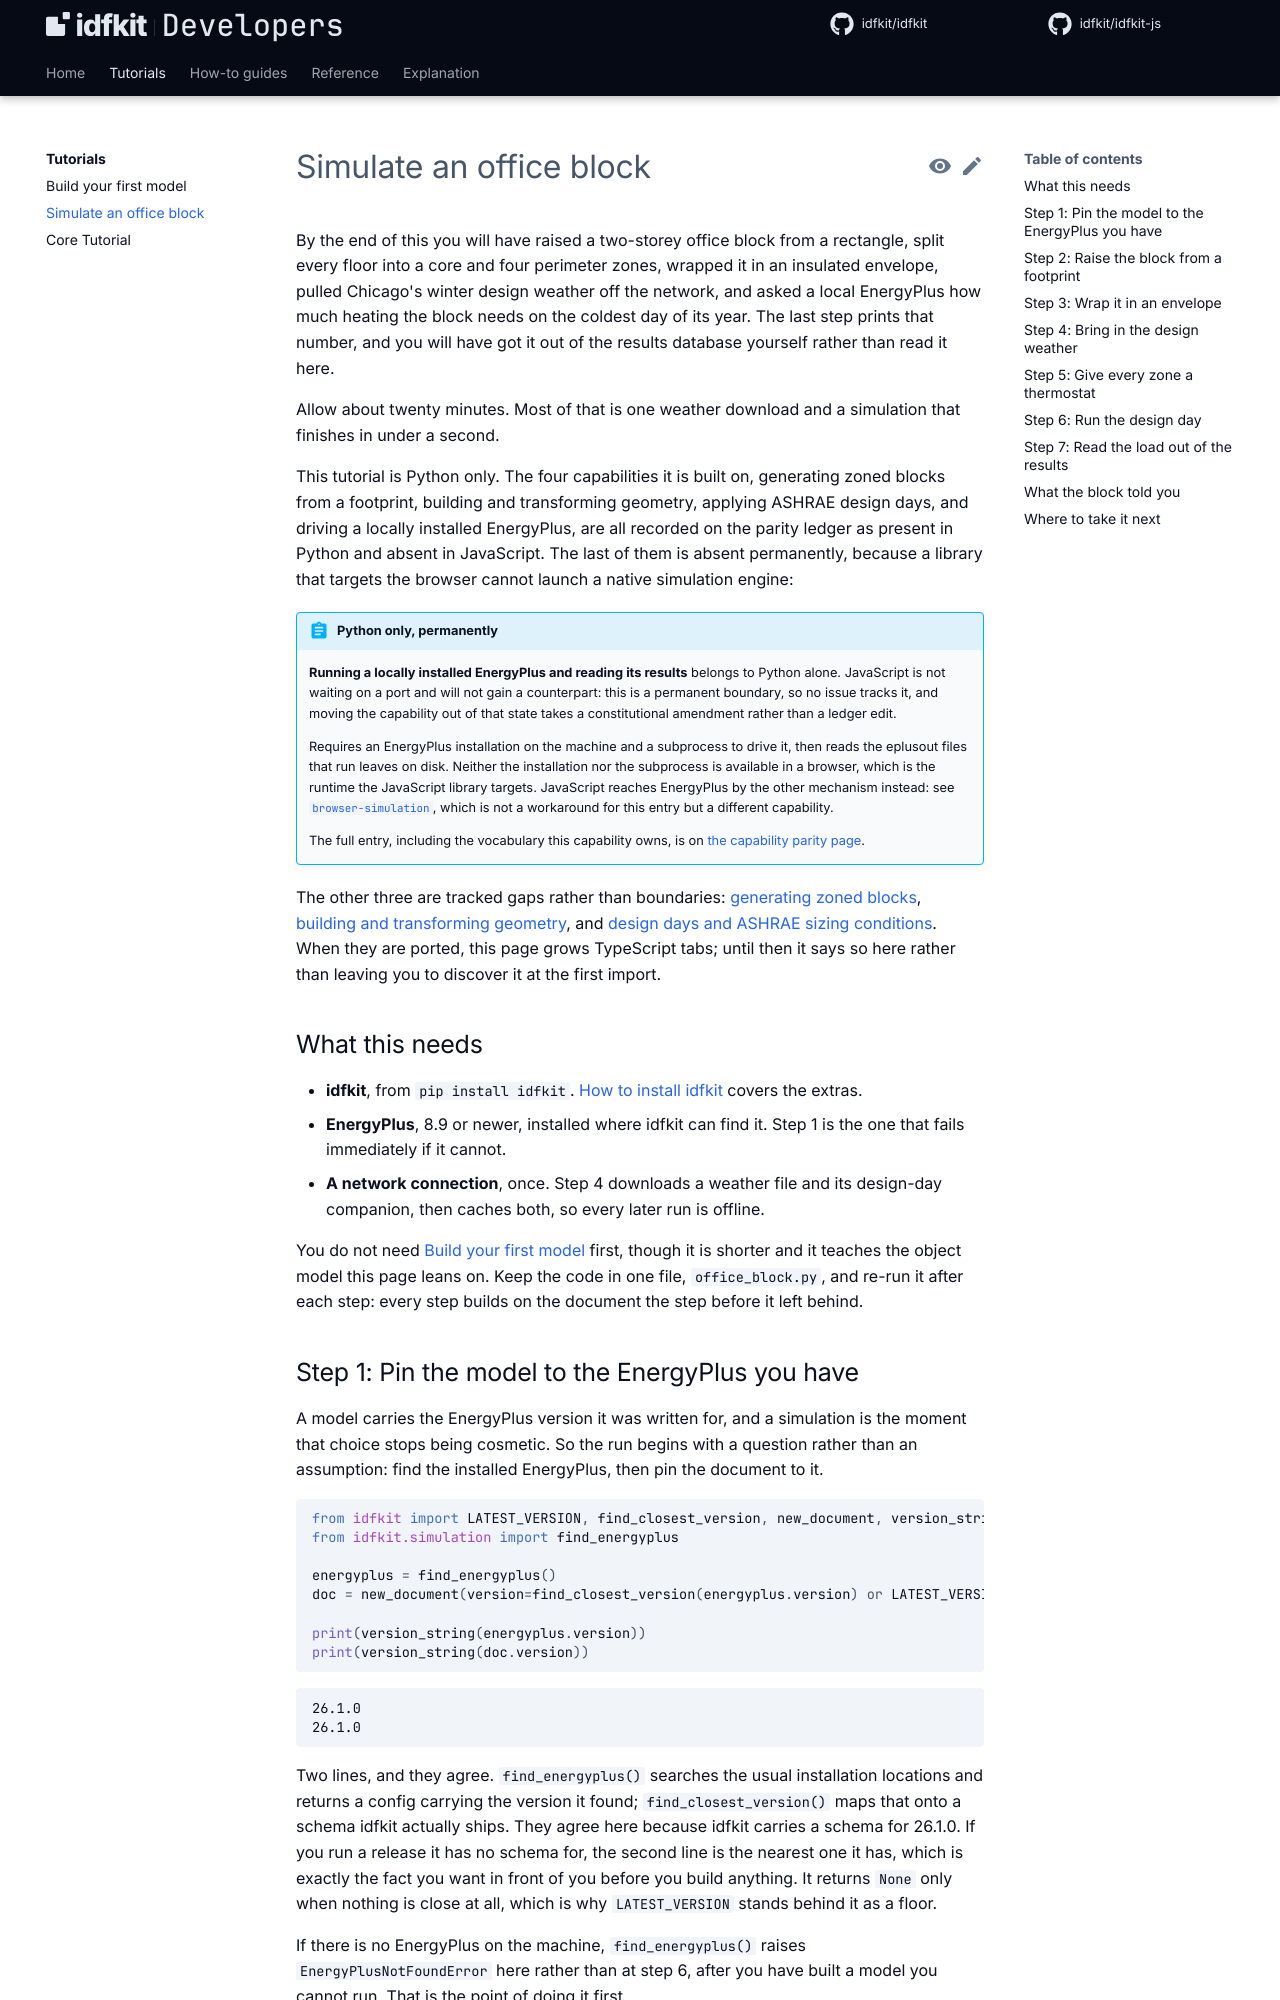

repository: idfkit/idfkit-developers · page: tutorials/office-block/index.html · generator: mkdocs

# Simulate an office block

By the end of this you will have raised a two-storey office block from a
rectangle, split every floor into a core and four perimeter zones, wrapped it in
an insulated envelope, pulled Chicago's winter design weather off the network,
and asked a local EnergyPlus how much heating the block needs on the coldest day
of its year. The last step prints that number, and you will have got it out of
the results database yourself rather than read it here.

Allow about twenty minutes. Most of that is one weather download and a
simulation that finishes in under a second.

This tutorial is Python only. The four capabilities it is built on, generating
zoned blocks from a footprint, building and transforming geometry, applying
ASHRAE design days, and driving a locally installed EnergyPlus, are all recorded
on the parity ledger as present in Python and absent in JavaScript. The last of
them is absent permanently, because a library that targets the browser cannot
launch a native simulation engine:

{{ parity("local-simulation") }}

The other three are tracked gaps rather than boundaries:
[generating zoned blocks](../explanation/parity.md#zoning), [building and
transforming geometry](../explanation/parity.md#geometry-authoring), and
[design days and ASHRAE sizing
conditions](../explanation/parity.md#design-day-sizing). When they are ported,
this page grows TypeScript tabs; until then it says so here rather than leaving
you to discover it at the first import.

## What this needs

- **idfkit**, from `pip install idfkit`. [How to install
  idfkit](../getting-started/installation.md) covers the extras.
- **EnergyPlus**, 8.9 or newer, installed where idfkit can find it. Step 1 is
  the one that fails immediately if it cannot.
- **A network connection**, once. Step 4 downloads a weather file and its
  design-day companion, then caches both, so every later run is offline.

You do not need [Build your first model](first-model.md) first, though it is
shorter and it teaches the object model this page leans on. Keep the code in one
file, `office_block.py`, and re-run it after each step: every step builds on the
document the step before it left behind.
